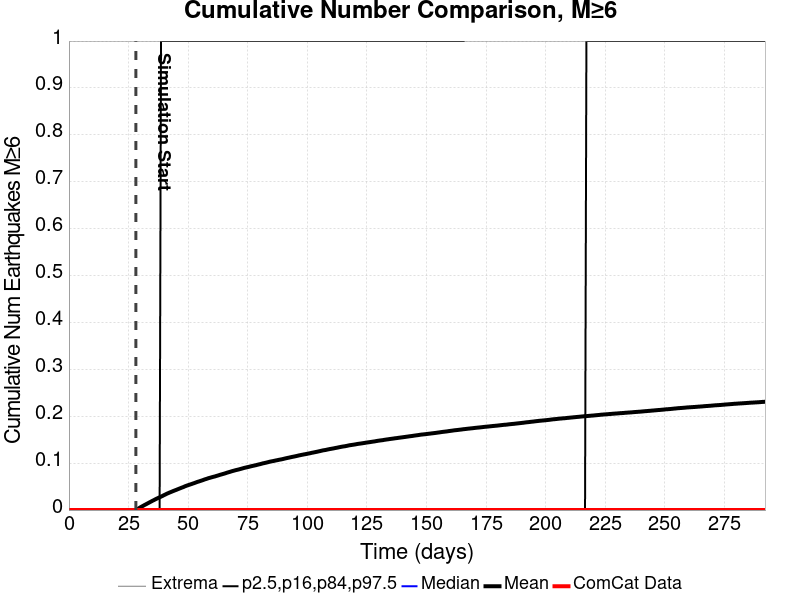

Values plotted in this chart, from the file beside it:
Time (days), ComCat Data, Simulation Mean, Simulation Median, Simulation Mode, Simulation Minimum, Simulation Maximum, 2.5 %-ile, 16 %-ile, 84 %-ile, 97.5 %-ile
0.0, 0.0, , , , , , , , , 
0.5851, 0.0, , , , , , , , , 
1.17, 0.0, , , , , , , , , 
1.755, 0.0, , , , , , , , , 
2.34, 0.0, , , , , , , , , 
2.925, 0.0, , , , , , , , , 
3.51, 0.0, , , , , , , , , 
4.096, 0.0, , , , , , , , , 
4.681, 0.0, , , , , , , , , 
5.266, 0.0, , , , , , , , , 
5.851, 0.0, , , , , , , , , 
6.436, 0.0, , , , , , , , , 
7.021, 0.0, , , , , , , , , 
7.606, 0.0, , , , , , , , , 
8.191, 0.0, , , , , , , , , 
8.776, 0.0, , , , , , , , , 
9.361, 0.0, , , , , , , , , 
9.946, 0.0, , , , , , , , , 
10.53, 0.0, , , , , , , , , 
11.12, 0.0, , , , , , , , , 
11.7, 0.0, , , , , , , , , 
12.29, 0.0, , , , , , , , , 
12.87, 0.0, , , , , , , , , 
13.46, 0.0, , , , , , , , , 
14.04, 0.0, , , , , , , , , 
14.63, 0.0, , , , , , , , , 
15.21, 0.0, , , , , , , , , 
15.8, 0.0, , , , , , , , , 
16.38, 0.0, , , , , , , , , 
16.97, 0.0, , , , , , , , , 
17.55, 0.0, , , , , , , , , 
18.14, 0.0, , , , , , , , , 
18.72, 0.0, , , , , , , , , 
19.31, 0.0, , , , , , , , , 
19.89, 0.0, , , , , , , , , 
20.48, 0.0, , , , , , , , , 
21.06, 0.0, , , , , , , , , 
21.65, 0.0, , , , , , , , , 
22.23, 0.0, , , , , , , , , 
22.82, 0.0, , , , , , , , , 
23.4, 0.0, , , , , , , , , 
23.99, 0.0, , , , , , , , , 
24.57, 0.0, , , , , , , , , 
25.16, 0.0, , , , , , , , , 
25.74, 0.0, , , , , , , , , 
26.33, 0.0, , , , , , , , , 
26.91, 0.0, , , , , , , , , 
27.5, 0.0, , , , , , , , , 
28.08, 0.0, 1.8E-4, 0.0, 0.0, 0.0, 1.0, 0.0, 0.0, 0.0, 0.0
28.67, 0.0, 0.00174, 0.0, 0.0, 0.0, 3.0, 0.0, 0.0, 0.0, 0.0
29.25, 0.0, 0.00357, 0.0, 0.0, 0.0, 3.0, 0.0, 0.0, 0.0, 0.0
29.84, 0.0, 0.00544, 0.0, 0.0, 0.0, 3.0, 0.0, 0.0, 0.0, 0.0
30.42, 0.0, 0.00711, 0.0, 0.0, 0.0, 4.0, 0.0, 0.0, 0.0, 0.0
31.01, 0.0, 0.00876, 0.0, 0.0, 0.0, 4.0, 0.0, 0.0, 0.0, 0.0
31.59, 0.0, 0.01043, 0.0, 0.0, 0.0, 4.0, 0.0, 0.0, 0.0, 0.0
32.18, 0.0, 0.01197, 0.0, 0.0, 0.0, 4.0, 0.0, 0.0, 0.0, 0.0
32.76, 0.0, 0.01358, 0.0, 0.0, 0.0, 4.0, 0.0, 0.0, 0.0, 0.0
33.35, 0.0, 0.01515, 0.0, 0.0, 0.0, 4.0, 0.0, 0.0, 0.0, 0.0
33.93, 0.0, 0.01677, 0.0, 0.0, 0.0, 4.0, 0.0, 0.0, 0.0, 0.0
34.52, 0.0, 0.01832, 0.0, 0.0, 0.0, 4.0, 0.0, 0.0, 0.0, 0.0
... 440 more rows
